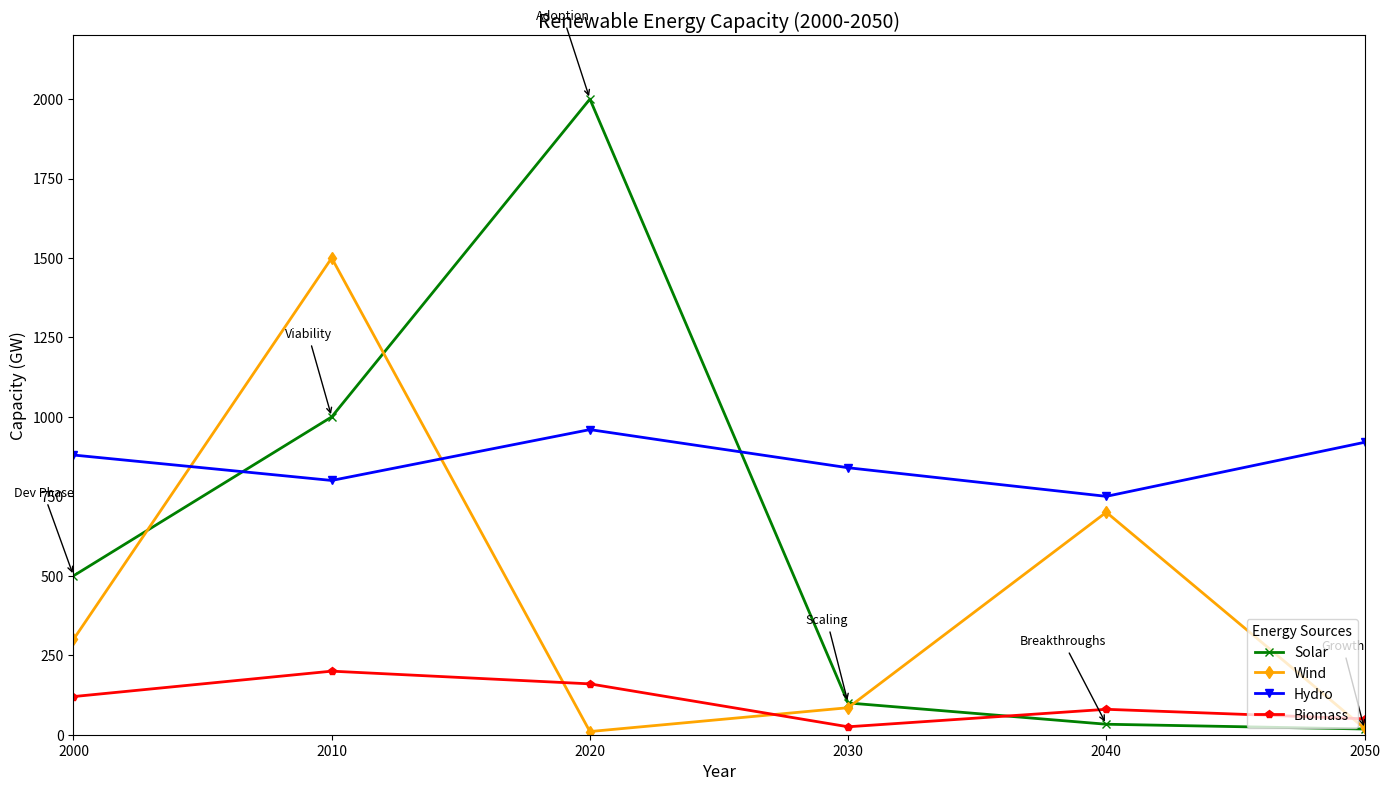

The script that saved this image:
import matplotlib.pyplot as plt
import numpy as np

years = np.arange(2000, 2060, 10)

solar_capacity = [500, 1000, 2000, 100, 33, 18]
wind_capacity = [300, 1500, 10, 85, 700, 20]
hydro_capacity = [880, 800, 960, 840, 750, 920]
biomass_capacity = [120, 200, 160, 25, 80, 50]

milestones = [
    "Dev Phase",
    "Viability",
    "Adoption",
    "Scaling",
    "Breakthroughs",
    "Growth"
]

fig, ax = plt.subplots(figsize=(14, 8))
ax.plot(years, solar_capacity, marker='x', linestyle='-', color='green', linewidth=2, label='Solar')
ax.plot(years, wind_capacity, marker='d', linestyle='-', color='orange', linewidth=2, label='Wind')
ax.plot(years, hydro_capacity, marker='v', linestyle='-', color='blue', linewidth=2, label='Hydro')
ax.plot(years, biomass_capacity, marker='p', linestyle='-', color='red', linewidth=2, label='Biomass')

ax.set_title('Renewable Energy Capacity (2000-2050)', fontsize=14, fontweight='normal')
ax.set_xlabel('Year', fontsize=12)
ax.set_ylabel('Capacity (GW)', fontsize=12)
ax.grid(False)
ax.legend(title='Energy Sources', loc='lower right', fontsize=10)

for i, milestone in enumerate(milestones):
    ax.annotate(
        milestone, 
        xy=(years[i], solar_capacity[i]), 
        xytext=(years[i], solar_capacity[i] + 250), 
        textcoords='data', 
        arrowprops=dict(facecolor='gray', arrowstyle='->'), 
        fontsize=9, 
        ha='right'
    )

ax.set_xlim(2000, 2050)
ax.set_ylim(0, 2200)
plt.tight_layout()
plt.show()
